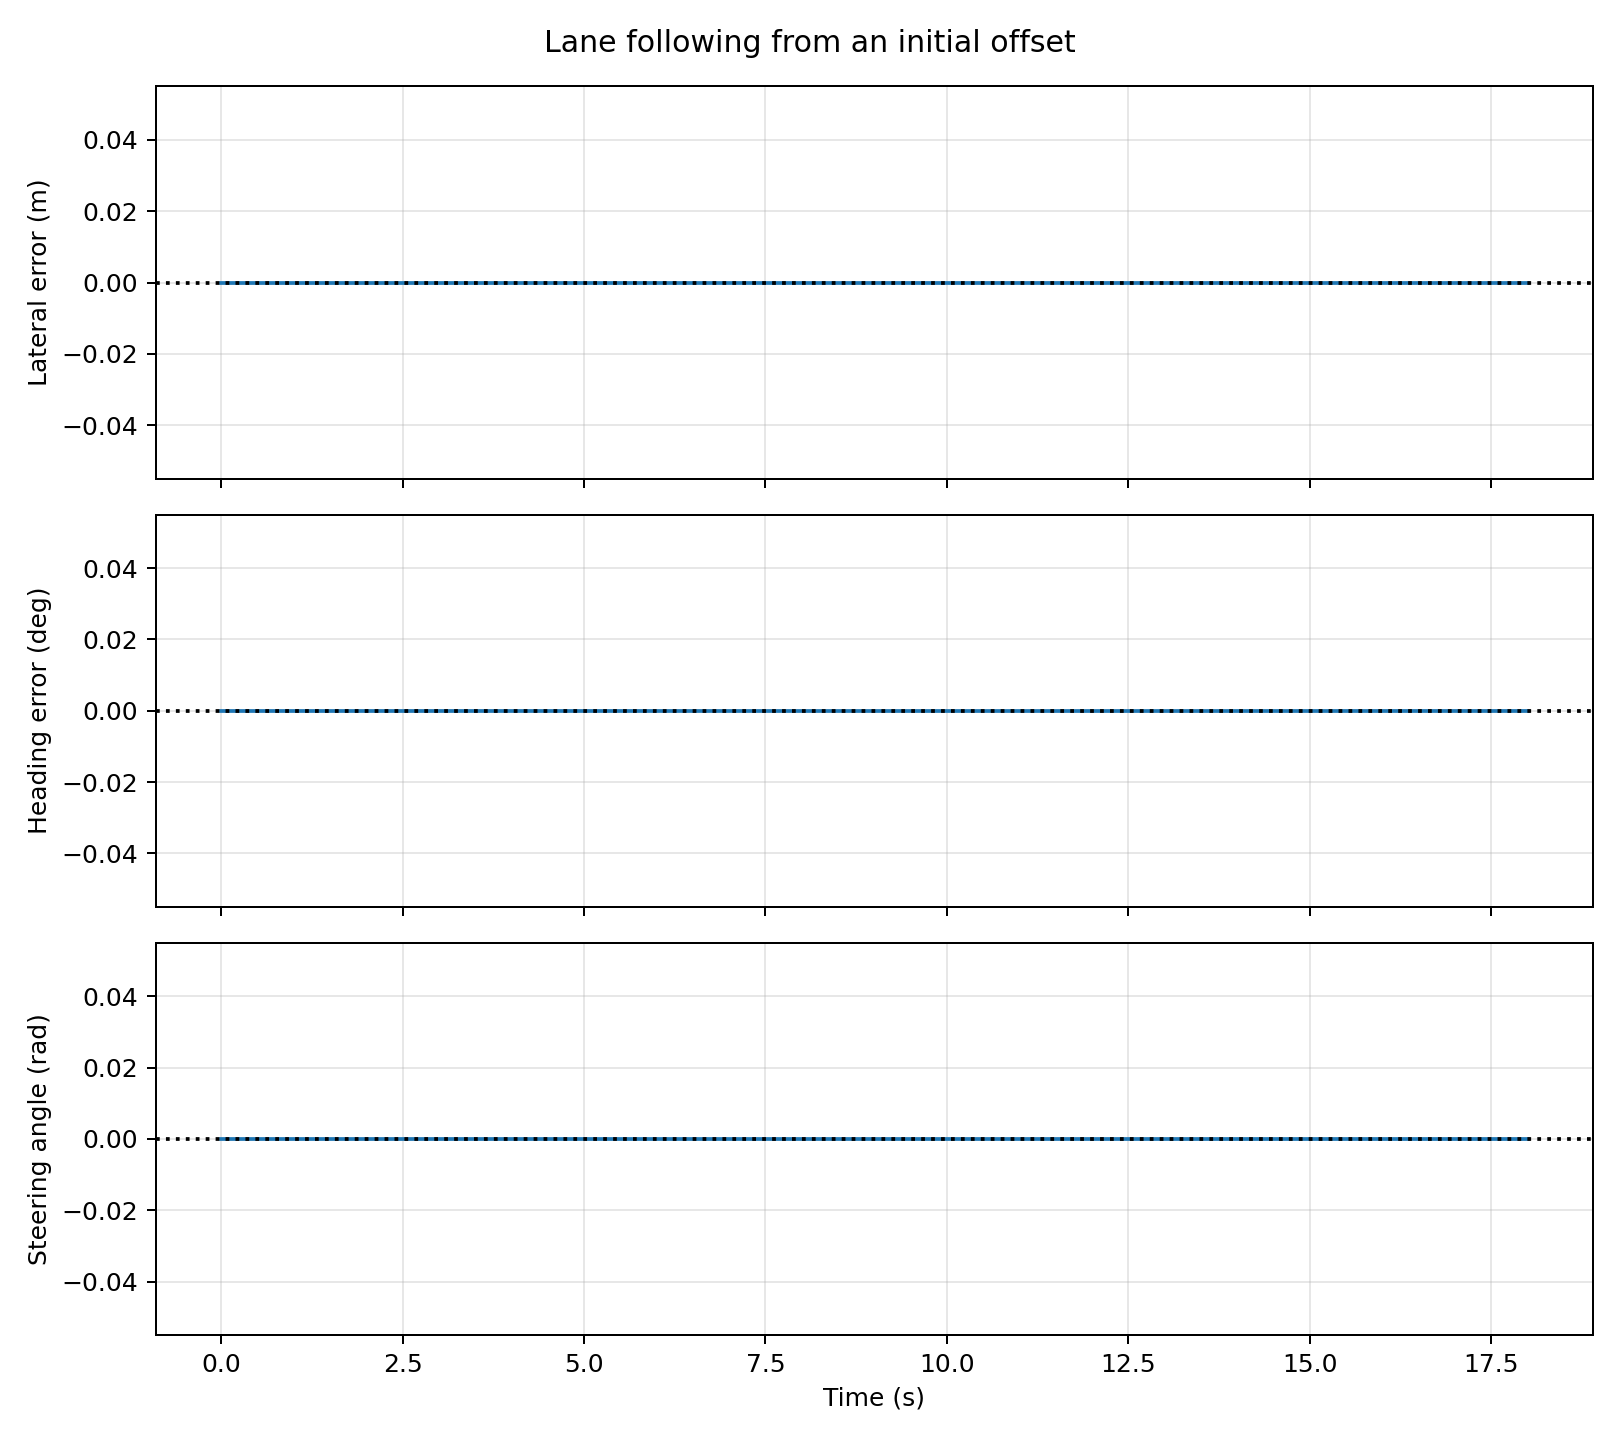

The table this chart was drawn from, first rows:
t, x, y, yaw, v, a, delta, state, signal, clear, distance_to_line, agent_y
0.0, 0.0, 0.0, 0.0, 5.0, 0.0, 0.0, WAIT_TO_CHANGE_LANE, NONE, True, nan, 3.6
0.1, 0.5, 0.0, 0.0, 5.0, 0.0, 0.0, WAIT_TO_CHANGE_LANE, NONE, True, nan, 3.6
0.2, 1.0, 0.0, 0.0, 5.0, 0.0, 0.0, WAIT_TO_CHANGE_LANE, NONE, True, nan, 3.6
0.3, 1.5, 0.0, 0.0, 5.0, 0.0, 0.0, WAIT_TO_CHANGE_LANE, NONE, True, nan, 3.6
0.4, 2.0, 0.0, 0.0, 5.0, 0.0, 0.0, WAIT_TO_CHANGE_LANE, NONE, True, nan, 3.6
0.5, 2.5, 0.0, 0.0, 5.0, 0.0, 0.0, WAIT_TO_CHANGE_LANE, NONE, True, nan, 3.6
0.6, 3.0, 0.0, 0.0, 5.0, 0.0, 0.0, WAIT_TO_CHANGE_LANE, NONE, True, nan, 3.6
0.7, 3.5, 0.0, 0.0, 5.0, 0.0, 0.0, WAIT_TO_CHANGE_LANE, NONE, True, nan, 3.6
0.8, 4.0, 0.0, 0.0, 5.0, 0.0, 0.0, WAIT_TO_CHANGE_LANE, NONE, True, nan, 3.6
0.9, 4.5, 0.0, 0.0, 5.0, 0.0, 0.0, WAIT_TO_CHANGE_LANE, NONE, True, nan, 3.6
1.0, 5.0, 0.0, 0.0, 5.0, 0.0, 0.0, WAIT_TO_CHANGE_LANE, NONE, True, nan, 3.6
1.1, 5.5, 0.0, 0.0, 5.0, 0.0, 0.0, WAIT_TO_CHANGE_LANE, NONE, True, nan, 3.6
1.2, 6.0, 0.0, 0.0, 5.0, 0.0, 0.0, WAIT_TO_CHANGE_LANE, NONE, True, nan, 3.6
1.3, 6.5, 0.0, 0.0, 5.0, 0.0, 0.0, WAIT_TO_CHANGE_LANE, NONE, True, nan, 3.6
1.4, 7.0, 0.0, 0.0, 5.0, 0.0, 0.0, WAIT_TO_CHANGE_LANE, NONE, True, nan, 3.6
1.5, 7.5, 0.0, 0.0, 5.0, 0.0, 0.0, WAIT_TO_CHANGE_LANE, NONE, True, nan, 3.6
1.6, 8.0, 0.0, 0.0, 5.0, 0.0, 0.0, WAIT_TO_CHANGE_LANE, NONE, True, nan, 3.6
1.7, 8.5, 0.0, 0.0, 5.0, 0.0, 0.0, WAIT_TO_CHANGE_LANE, NONE, True, nan, 3.6
1.8, 9.0, 0.0, 0.0, 5.0, 0.0, 0.0, WAIT_TO_CHANGE_LANE, NONE, True, nan, 3.6
1.9, 9.5, 0.0, 0.0, 5.0, 0.0, 0.0, WAIT_TO_CHANGE_LANE, NONE, True, nan, 3.6
2.0, 10.0, 0.0, 0.0, 5.0, 0.0, 0.0, WAIT_TO_CHANGE_LANE, NONE, True, nan, 3.6
2.1, 10.5, 0.0, 0.0, 5.0, 0.0, 0.0, WAIT_TO_CHANGE_LANE, NONE, True, nan, 3.6
2.2, 11.0, 0.0, 0.0, 5.0, 0.0, 0.0, WAIT_TO_CHANGE_LANE, NONE, True, nan, 3.6
2.3, 11.5, 0.0, 0.0, 5.0, 0.0, 0.0, WAIT_TO_CHANGE_LANE, NONE, True, nan, 3.6
2.4, 12.0, 0.0, 0.0, 5.0, 0.0, 0.0, WAIT_TO_CHANGE_LANE, NONE, True, nan, 3.6
2.5, 12.5, 0.0, 0.0, 5.0, 0.0, 0.0, WAIT_TO_CHANGE_LANE, NONE, True, nan, 3.6
2.6, 13.0, 0.0, 0.0, 5.0, 0.0, 0.0, WAIT_TO_CHANGE_LANE, NONE, True, nan, 3.6
2.7, 13.5, 0.0, 0.0, 5.0, 0.0, 0.0, WAIT_TO_CHANGE_LANE, NONE, True, nan, 3.6
2.8, 14.0, 0.0, 0.0, 5.0, 0.0, 0.0, WAIT_TO_CHANGE_LANE, NONE, True, nan, 3.6
2.9, 14.5, 0.0, 0.0, 5.0, 0.0, 0.0, WAIT_TO_CHANGE_LANE, NONE, True, nan, 3.6
3.0, 15.0, 0.0, 0.0, 5.0, 0.0, 0.0, WAIT_TO_CHANGE_LANE, NONE, True, nan, 3.6
3.1, 15.5, 0.0, 0.0, 5.0, 0.0, 0.0, WAIT_TO_CHANGE_LANE, NONE, True, nan, 3.6
3.2, 16.0, 0.0, 0.0, 5.0, 0.0, 0.0, WAIT_TO_CHANGE_LANE, NONE, True, nan, 3.6
3.3, 16.5, 0.0, 0.0, 5.0, 0.0, 0.0, WAIT_TO_CHANGE_LANE, NONE, True, nan, 3.6
3.4, 17.0, 0.0, 0.0, 5.0, 0.0, 0.0, WAIT_TO_CHANGE_LANE, NONE, True, nan, 3.6
3.5, 17.5, 0.0, 0.0, 5.0, 0.0, 0.0, WAIT_TO_CHANGE_LANE, NONE, True, nan, 3.6
3.6, 18.0, 0.0, 0.0, 5.0, 0.0, 0.0, WAIT_TO_CHANGE_LANE, NONE, True, nan, 3.6
3.7, 18.5, 0.0, 0.0, 5.0, 0.0, 0.0, WAIT_TO_CHANGE_LANE, NONE, True, nan, 3.6
3.8, 19.0, 0.0, 0.0, 5.0, 0.0, 0.0, WAIT_TO_CHANGE_LANE, NONE, True, nan, 3.6
3.9, 19.5, 0.0, 0.0, 5.0, 0.0, 0.0, WAIT_TO_CHANGE_LANE, NONE, True, nan, 3.6
4.0, 20.0, 0.0, 0.0, 5.0, 0.0, 0.0, WAIT_TO_CHANGE_LANE, NONE, True, nan, 3.6
4.1, 20.5, 0.0, 0.0, 5.0, 0.0, 0.0, WAIT_TO_CHANGE_LANE, NONE, True, nan, 3.6
4.2, 21.0, 0.0, 0.0, 5.0, 0.0, 0.0, WAIT_TO_CHANGE_LANE, NONE, True, nan, 3.6
4.3, 21.5, 0.0, 0.0, 5.0, 0.0, 0.0, WAIT_TO_CHANGE_LANE, NONE, True, nan, 3.6
4.4, 22.0, 0.0, 0.0, 5.0, 0.0, 0.0, WAIT_TO_CHANGE_LANE, NONE, True, nan, 3.6
4.5, 22.5, 0.0, 0.0, 5.0, 0.0, 0.0, WAIT_TO_CHANGE_LANE, NONE, True, nan, 3.6
4.6, 23.0, 0.0, 0.0, 5.0, 0.0, 0.0, WAIT_TO_CHANGE_LANE, NONE, True, nan, 3.6
4.7, 23.5, 0.0, 0.0, 5.0, 0.0, 0.0, WAIT_TO_CHANGE_LANE, NONE, True, nan, 3.6
4.8, 24.0, 0.0, 0.0, 5.0, 0.0, 0.0, WAIT_TO_CHANGE_LANE, NONE, True, nan, 3.6
4.9, 24.5, 0.0, 0.0, 5.0, 0.0, 0.0, WAIT_TO_CHANGE_LANE, NONE, True, nan, 3.6
5.0, 25.0, 0.0, 0.0, 5.0, 0.0, 0.0, WAIT_TO_CHANGE_LANE, NONE, True, nan, 3.6
5.1, 25.5, 0.0, 0.0, 5.0, 0.0, 0.0, WAIT_TO_CHANGE_LANE, NONE, True, nan, 3.6
5.2, 26.0, 0.0, 0.0, 5.0, 0.0, 0.0, WAIT_TO_CHANGE_LANE, NONE, True, nan, 3.6
5.3, 26.5, 0.0, 0.0, 5.0, 0.0, 0.0, WAIT_TO_CHANGE_LANE, NONE, True, nan, 3.6
5.4, 27.0, 0.0, 0.0, 5.0, 0.0, 0.0, WAIT_TO_CHANGE_LANE, NONE, True, nan, 3.6
5.5, 27.5, 0.0, 0.0, 5.0, 0.0, 0.0, WAIT_TO_CHANGE_LANE, NONE, True, nan, 3.6
5.6, 28.0, 0.0, 0.0, 5.0, 0.0, 0.0, WAIT_TO_CHANGE_LANE, NONE, True, nan, 3.6
5.7, 28.5, 0.0, 0.0, 5.0, 0.0, 0.0, WAIT_TO_CHANGE_LANE, NONE, True, nan, 3.6
5.8, 29.0, 0.0, 0.0, 5.0, 0.0, 0.0, WAIT_TO_CHANGE_LANE, NONE, True, nan, 3.6
5.9, 29.5, 0.0, 0.0, 5.0, 0.0, 0.0, WAIT_TO_CHANGE_LANE, NONE, True, nan, 3.6
... 121 more rows
